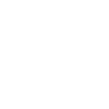
t = 0.00 s
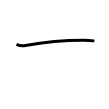
t = 1.00 s
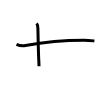
t = 2.00 s
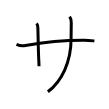
t = 3.00 s
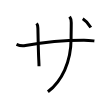
t = 4.00 s
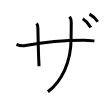
t = 5.00 s

The animated SVG that drew these frames (rendered in a browser with its animation timeline set to each time). Animation: 5 SMIL elements (animate=5); one cycle of 5.00 s.

<svg width="109px" height="109px" viewBox="0 0 px 109px" xmlns="http://www.w3.org/2000/svg" xmlns:xlink="http://www.w3.org/1999/xlink" xml:space="preserve" version="1.1"  baseProfile="full">
<path d="M16.5,44.34c2.84,1.27,4.77,1.91,8.93,1.13c17.2-3.22,40.45-5.35,58.53-5.34c4.33,0,6.92,0.37,10.42,0.82" style="fill:none;stroke:black;stroke-width:3;opacity:0">
  <animate attributeType="CSS" attributeName="opacity" from="0" to="1" begin="0s" dur="1s" repeatCount="0" fill="freeze" />
</path>
<path d="M36.63,23.38c1.12,1.38,1.19,2.5,1.25,4.75c0.25,9,0.38,20.25,0.75,28.88c0.14,3.25,0.38,7.12,0.38,9.25" style="fill:none;stroke:black;stroke-width:3;opacity:0">
  <animate attributeType="CSS" attributeName="opacity" from="0" to="1" begin="1s" dur="1s" repeatCount="0" fill="freeze" />
</path>
<path d="M69.63,16.62c1.5,2,1.62,2.87,1.62,6.25c0,8.25-0.16,9-0.16,15.88c0,23.25-9.34,42.5-23.21,53" style="fill:none;stroke:black;stroke-width:3;opacity:0">
  <animate attributeType="CSS" attributeName="opacity" from="0" to="1" begin="2s" dur="1s" repeatCount="0" fill="freeze" />
</path>
<path d="M82.75,18.73c2.85,1.78,6.21,5.47,8.03,8.65" style="fill:none;stroke:black;stroke-width:3;opacity:0">
  <animate attributeType="CSS" attributeName="opacity" from="0" to="1" begin="3s" dur="1s" repeatCount="0" fill="freeze" />
</path>
<path d="M89.5,14.12c2.93,1.57,6.39,4.83,8.25,7.63" style="fill:none;stroke:black;stroke-width:3;opacity:0">
  <animate attributeType="CSS" attributeName="opacity" from="0" to="1" begin="4s" dur="1s" repeatCount="0" fill="freeze" />
</path>
</svg>
